Image classification data set "leen2@olin302-51.cslabs.carleton.edu" (noazlee/cs400_image_segmentation on GitHub). Class labels (2): clean, dust.

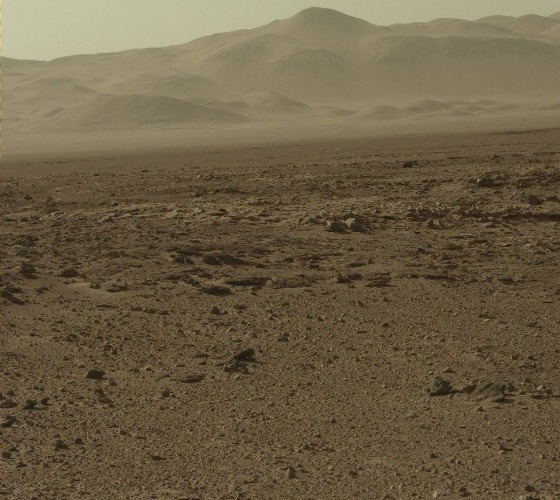
Label: dust

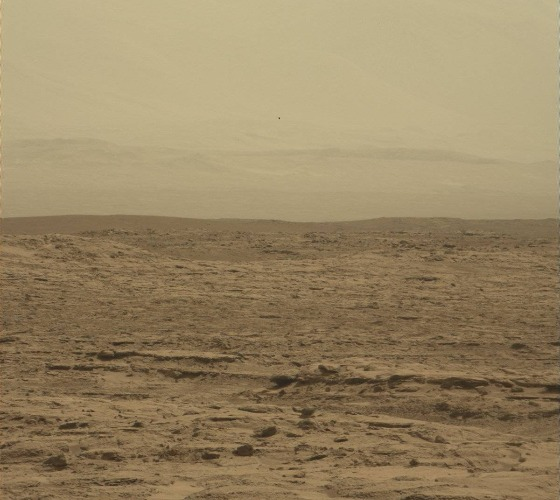
Label: dust

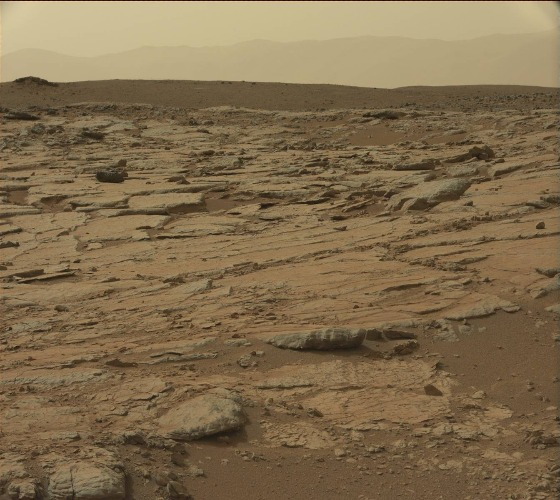
Label: dust

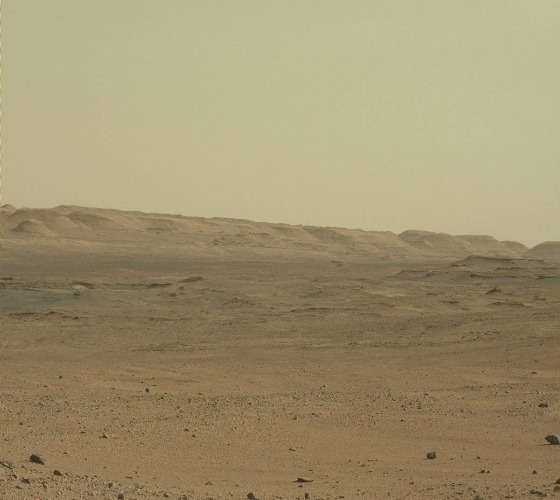
Label: clean

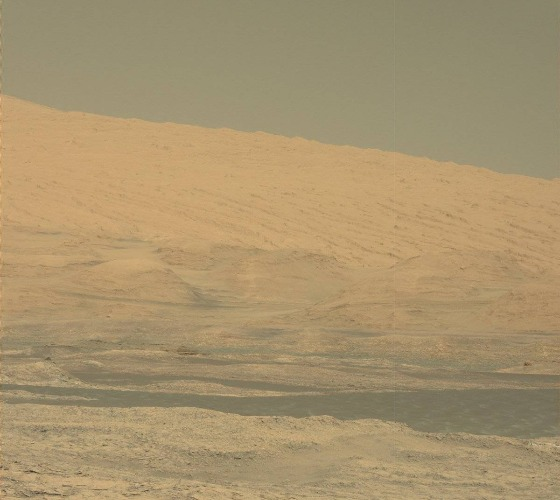
Label: clean

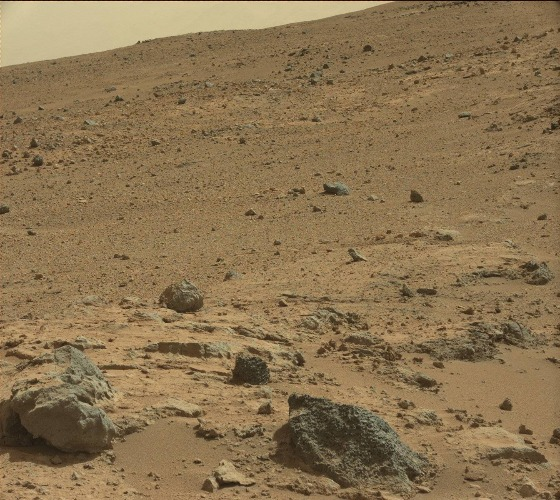
Label: clean
